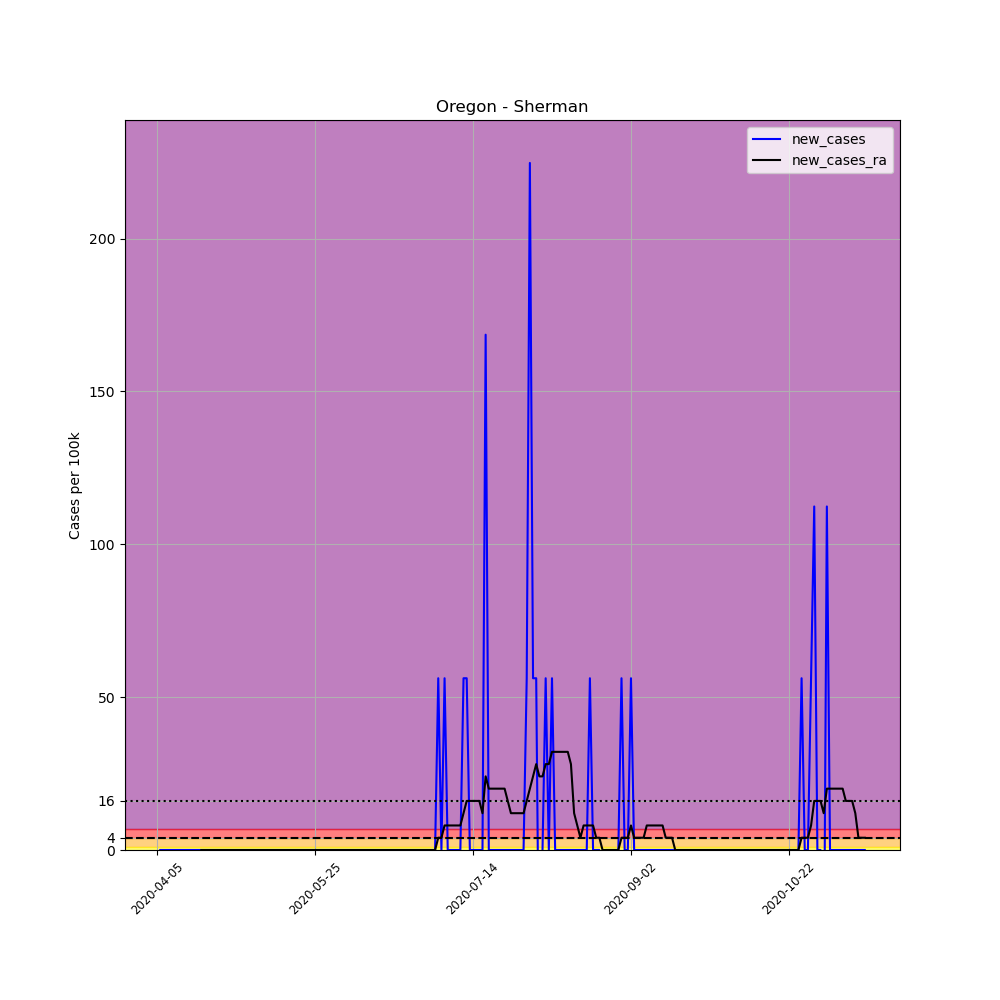

Source data for this figure (header and first rows):
, date, county, state, fips, cases, deaths, COUNTY, STNAME, CTYNAME, POPESTIMATE2019, per_100k, new_cases, new_cases_ra
572862, 2020-04-05, Sherman, Oregon, 41055, 1, 0, 55, Oregon, Sherman, 1780, 56.18, , 
572863, 2020-04-06, Sherman, Oregon, 41055, 1, 0, 55, Oregon, Sherman, 1780, 56.18, 0.0, 
572864, 2020-04-07, Sherman, Oregon, 41055, 1, 0, 55, Oregon, Sherman, 1780, 56.18, 0.0, 
572865, 2020-04-08, Sherman, Oregon, 41055, 1, 0, 55, Oregon, Sherman, 1780, 56.18, 0.0, 
572866, 2020-04-09, Sherman, Oregon, 41055, 1, 0, 55, Oregon, Sherman, 1780, 56.18, 0.0, 
572867, 2020-04-10, Sherman, Oregon, 41055, 1, 0, 55, Oregon, Sherman, 1780, 56.18, 0.0, 
572868, 2020-04-11, Sherman, Oregon, 41055, 1, 0, 55, Oregon, Sherman, 1780, 56.18, 0.0, 
572869, 2020-04-12, Sherman, Oregon, 41055, 1, 0, 55, Oregon, Sherman, 1780, 56.18, 0.0, 
572870, 2020-04-13, Sherman, Oregon, 41055, 1, 0, 55, Oregon, Sherman, 1780, 56.18, 0.0, 
572871, 2020-04-14, Sherman, Oregon, 41055, 1, 0, 55, Oregon, Sherman, 1780, 56.18, 0.0, 
572872, 2020-04-15, Sherman, Oregon, 41055, 1, 0, 55, Oregon, Sherman, 1780, 56.18, 0.0, 
572873, 2020-04-16, Sherman, Oregon, 41055, 1, 0, 55, Oregon, Sherman, 1780, 56.18, 0.0, 
572874, 2020-04-17, Sherman, Oregon, 41055, 1, 0, 55, Oregon, Sherman, 1780, 56.18, 0.0, 
572875, 2020-04-18, Sherman, Oregon, 41055, 1, 0, 55, Oregon, Sherman, 1780, 56.18, 0.0, 
572876, 2020-04-19, Sherman, Oregon, 41055, 1, 0, 55, Oregon, Sherman, 1780, 56.18, 0.0, 0.0
572877, 2020-04-20, Sherman, Oregon, 41055, 1, 0, 55, Oregon, Sherman, 1780, 56.18, 0.0, 0.0
572878, 2020-04-21, Sherman, Oregon, 41055, 1, 0, 55, Oregon, Sherman, 1780, 56.18, 0.0, 0.0
572879, 2020-04-22, Sherman, Oregon, 41055, 1, 0, 55, Oregon, Sherman, 1780, 56.18, 0.0, 0.0
572880, 2020-04-23, Sherman, Oregon, 41055, 1, 0, 55, Oregon, Sherman, 1780, 56.18, 0.0, 0.0
572881, 2020-04-24, Sherman, Oregon, 41055, 1, 0, 55, Oregon, Sherman, 1780, 56.18, 0.0, 0.0
572882, 2020-04-25, Sherman, Oregon, 41055, 1, 0, 55, Oregon, Sherman, 1780, 56.18, 0.0, 0.0
572883, 2020-04-26, Sherman, Oregon, 41055, 1, 0, 55, Oregon, Sherman, 1780, 56.18, 0.0, 0.0
572884, 2020-04-27, Sherman, Oregon, 41055, 1, 0, 55, Oregon, Sherman, 1780, 56.18, 0.0, 0.0
572885, 2020-04-28, Sherman, Oregon, 41055, 1, 0, 55, Oregon, Sherman, 1780, 56.18, 0.0, 0.0
572886, 2020-04-29, Sherman, Oregon, 41055, 1, 0, 55, Oregon, Sherman, 1780, 56.18, 0.0, 0.0
572887, 2020-04-30, Sherman, Oregon, 41055, 1, 0, 55, Oregon, Sherman, 1780, 56.18, 0.0, 0.0
572888, 2020-05-01, Sherman, Oregon, 41055, 1, 0, 55, Oregon, Sherman, 1780, 56.18, 0.0, 0.0
572889, 2020-05-02, Sherman, Oregon, 41055, 1, 0, 55, Oregon, Sherman, 1780, 56.18, 0.0, 0.0
572890, 2020-05-03, Sherman, Oregon, 41055, 1, 0, 55, Oregon, Sherman, 1780, 56.18, 0.0, 0.0
572891, 2020-05-04, Sherman, Oregon, 41055, 1, 0, 55, Oregon, Sherman, 1780, 56.18, 0.0, 0.0
572892, 2020-05-05, Sherman, Oregon, 41055, 1, 0, 55, Oregon, Sherman, 1780, 56.18, 0.0, 0.0
572893, 2020-05-06, Sherman, Oregon, 41055, 1, 0, 55, Oregon, Sherman, 1780, 56.18, 0.0, 0.0
572894, 2020-05-07, Sherman, Oregon, 41055, 1, 0, 55, Oregon, Sherman, 1780, 56.18, 0.0, 0.0
572895, 2020-05-08, Sherman, Oregon, 41055, 1, 0, 55, Oregon, Sherman, 1780, 56.18, 0.0, 0.0
572896, 2020-05-09, Sherman, Oregon, 41055, 1, 0, 55, Oregon, Sherman, 1780, 56.18, 0.0, 0.0
572897, 2020-05-10, Sherman, Oregon, 41055, 1, 0, 55, Oregon, Sherman, 1780, 56.18, 0.0, 0.0
572898, 2020-05-11, Sherman, Oregon, 41055, 1, 0, 55, Oregon, Sherman, 1780, 56.18, 0.0, 0.0
572899, 2020-05-12, Sherman, Oregon, 41055, 1, 0, 55, Oregon, Sherman, 1780, 56.18, 0.0, 0.0
572900, 2020-05-13, Sherman, Oregon, 41055, 1, 0, 55, Oregon, Sherman, 1780, 56.18, 0.0, 0.0
572901, 2020-05-14, Sherman, Oregon, 41055, 1, 0, 55, Oregon, Sherman, 1780, 56.18, 0.0, 0.0
572902, 2020-05-15, Sherman, Oregon, 41055, 1, 0, 55, Oregon, Sherman, 1780, 56.18, 0.0, 0.0
572903, 2020-05-16, Sherman, Oregon, 41055, 1, 0, 55, Oregon, Sherman, 1780, 56.18, 0.0, 0.0
572904, 2020-05-17, Sherman, Oregon, 41055, 1, 0, 55, Oregon, Sherman, 1780, 56.18, 0.0, 0.0
572905, 2020-05-18, Sherman, Oregon, 41055, 1, 0, 55, Oregon, Sherman, 1780, 56.18, 0.0, 0.0
572906, 2020-05-19, Sherman, Oregon, 41055, 1, 0, 55, Oregon, Sherman, 1780, 56.18, 0.0, 0.0
572907, 2020-05-20, Sherman, Oregon, 41055, 1, 0, 55, Oregon, Sherman, 1780, 56.18, 0.0, 0.0
572908, 2020-05-21, Sherman, Oregon, 41055, 1, 0, 55, Oregon, Sherman, 1780, 56.18, 0.0, 0.0
572909, 2020-05-22, Sherman, Oregon, 41055, 1, 0, 55, Oregon, Sherman, 1780, 56.18, 0.0, 0.0
572910, 2020-05-23, Sherman, Oregon, 41055, 1, 0, 55, Oregon, Sherman, 1780, 56.18, 0.0, 0.0
572911, 2020-05-24, Sherman, Oregon, 41055, 1, 0, 55, Oregon, Sherman, 1780, 56.18, 0.0, 0.0
572912, 2020-05-25, Sherman, Oregon, 41055, 1, 0, 55, Oregon, Sherman, 1780, 56.18, 0.0, 0.0
572913, 2020-05-26, Sherman, Oregon, 41055, 1, 0, 55, Oregon, Sherman, 1780, 56.18, 0.0, 0.0
572914, 2020-05-27, Sherman, Oregon, 41055, 1, 0, 55, Oregon, Sherman, 1780, 56.18, 0.0, 0.0
572915, 2020-05-28, Sherman, Oregon, 41055, 1, 0, 55, Oregon, Sherman, 1780, 56.18, 0.0, 0.0
572916, 2020-05-29, Sherman, Oregon, 41055, 1, 0, 55, Oregon, Sherman, 1780, 56.18, 0.0, 0.0
572917, 2020-05-30, Sherman, Oregon, 41055, 1, 0, 55, Oregon, Sherman, 1780, 56.18, 0.0, 0.0
572918, 2020-05-31, Sherman, Oregon, 41055, 1, 0, 55, Oregon, Sherman, 1780, 56.18, 0.0, 0.0
572919, 2020-06-01, Sherman, Oregon, 41055, 1, 0, 55, Oregon, Sherman, 1780, 56.18, 0.0, 0.0
572920, 2020-06-02, Sherman, Oregon, 41055, 1, 0, 55, Oregon, Sherman, 1780, 56.18, 0.0, 0.0
572921, 2020-06-03, Sherman, Oregon, 41055, 1, 0, 55, Oregon, Sherman, 1780, 56.18, 0.0, 0.0
... 165 more rows
